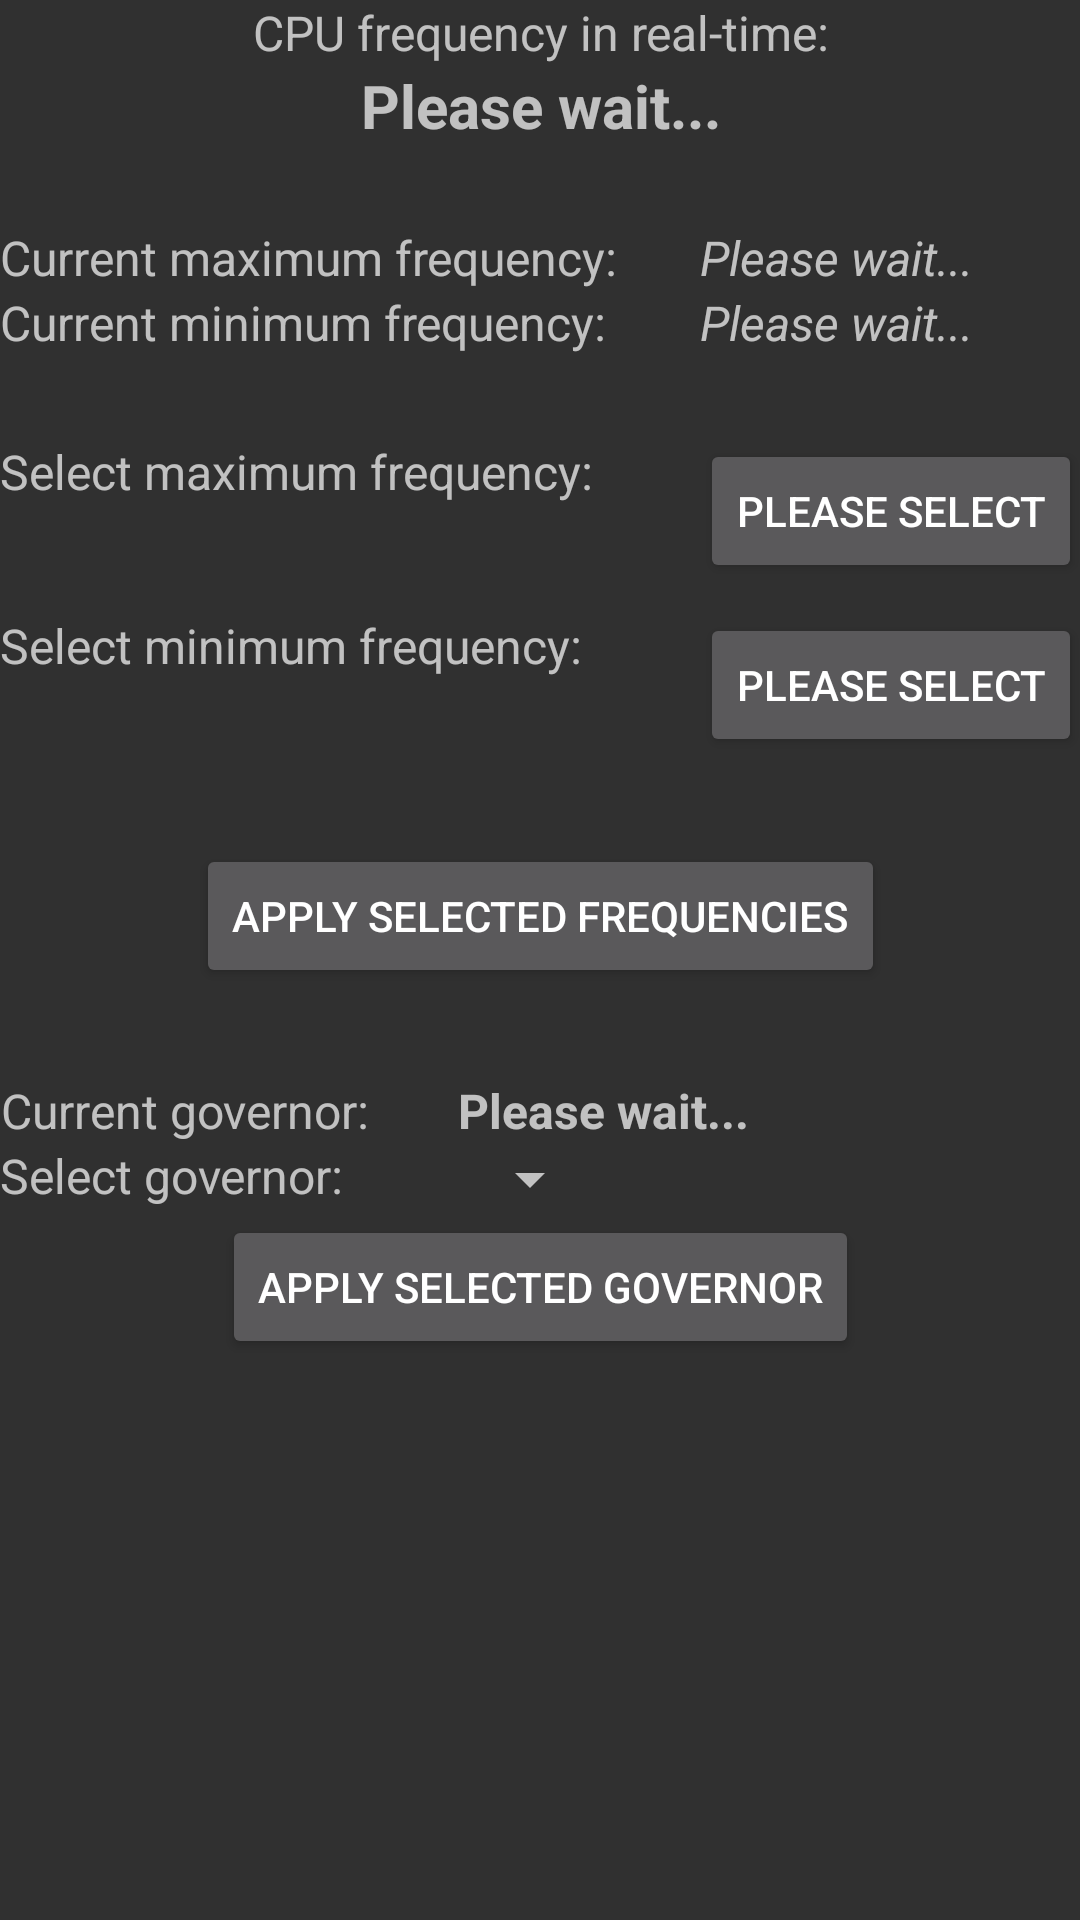

The Android layout XML behind this screen, and the referenced resources:
<!-- AndroidManifest.xml: application theme AppTheme -->
<!-- res/layout/activity_main.xml -->
<ScrollView xmlns:android="http://schemas.android.com/apk/res/android"
    xmlns:tools="http://schemas.android.com/tools"
    android:id="@+id/firstRelativeLayout"
    android:layout_width="match_parent"
    android:layout_height="match_parent"
    android:paddingBottom="@dimen/activity_vertical_margin"
    android:paddingLeft="@dimen/activity_horizontal_margin"
    android:paddingRight="@dimen/activity_horizontal_margin"
    android:paddingTop="@dimen/activity_vertical_margin"
    tools:context=".MainActivity">

    <RelativeLayout
        android:layout_width="match_parent"
        android:layout_height="match_parent">

        <TextView
            android:id="@+id/currentCPUFrequencyInRealTimeLabel"
            android:layout_width="match_parent"
            android:layout_height="wrap_content"
            android:gravity="center"
            android:text="CPU frequency in real-time:" />

        <TextView
            android:id="@+id/currentCPUFreq"
            android:layout_width="match_parent"
            android:layout_height="wrap_content"
            android:layout_below="@id/currentCPUFrequencyInRealTimeLabel"
            android:gravity="center"
            android:text="Please wait..."
            android:textSize="20sp"
            android:textStyle="bold" />

        <TextView
            android:id="@+id/currentMaxCPUFrequencyLabel"
            android:layout_width="wrap_content"
            android:layout_height="wrap_content"
            android:layout_marginBottom="0dp"
            android:layout_marginRight="10dp"
            android:layout_marginTop="75dp"
            android:text="Current maximum frequency:" />

        <TextView
            android:id="@+id/currentMaxCPUFreq"
            android:layout_width="wrap_content"
            android:layout_height="wrap_content"
            android:layout_alignLeft="@+id/selectMaximumFrequencyButton"
            android:layout_alignStart="@+id/selectMaximumFrequencyButton"
            android:layout_alignTop="@+id/currentMaxCPUFrequencyLabel"
            android:gravity="center"
            android:text="Please wait..."
            android:textStyle="italic" />

        <TextView
            android:id="@+id/currentMinCPUFrequencyLabel"
            android:layout_width="wrap_content"
            android:layout_height="wrap_content"
            android:layout_alignParentLeft="true"
            android:layout_alignParentStart="true"
            android:layout_below="@+id/currentMaxCPUFrequencyLabel"
            android:layout_marginRight="10dp"
            android:text="Current minimum frequency:" />

        <TextView
            android:id="@+id/currentMinCPUFreq"
            android:layout_width="wrap_content"
            android:layout_height="wrap_content"
            android:layout_alignLeft="@+id/currentMaxCPUFreq"
            android:layout_alignStart="@+id/currentMaxCPUFreq"
            android:layout_below="@+id/currentMaxCPUFreq"
            android:gravity="center"
            android:text="Please wait..."
            android:textStyle="italic" />

        <TextView
            android:id="@+id/selectMaximumFrequencyLabel"
            android:layout_width="wrap_content"
            android:layout_height="wrap_content"
            android:layout_alignParentLeft="true"
            android:layout_alignParentStart="true"
            android:layout_below="@+id/currentMinCPUFrequencyLabel"
            android:layout_marginTop="28dp"
            android:text="Select maximum frequency:" />

        

        <Button
            android:id="@+id/selectMaximumFrequencyButton"
            android:layout_width="wrap_content"
            android:layout_height="wrap_content"
            android:layout_alignParentEnd="true"
            android:layout_alignParentRight="true"
            android:layout_alignTop="@+id/selectMaximumFrequencyLabel"
            android:onClick="_selectMaximumCPUFrequencyDialog"
            android:text="Please select" />

        <TextView
            android:id="@+id/selectMinimumFrequencyLabel"
            android:layout_width="match_parent"
            android:layout_height="wrap_content"
            android:layout_below="@id/selectMaximumFrequencyButton"
            android:layout_marginTop="10dp"
            android:text="Select minimum frequency:" />

        

        <Button
            android:id="@+id/selectMinimumFrequencyButton"
            android:layout_width="wrap_content"
            android:layout_height="wrap_content"
            android:layout_alignParentEnd="true"
            android:layout_alignParentRight="true"
            android:layout_alignTop="@+id/selectMinimumFrequencyLabel"
            android:onClick="_selectMinimumCPUFrequencyDialog"
            android:text="Please select" />

        <Button
            android:id="@+id/applySelectedCPUFrequenciesButton"
            android:layout_width="wrap_content"
            android:layout_height="wrap_content"
            android:layout_below="@+id/selectMinimumFrequencyButton"
            android:layout_centerHorizontal="true"
            android:layout_marginTop="29dp"
            android:onClick="_applySelectedFrequencies"
            android:text="Apply selected frequencies" />

        <TextView
            android:id="@+id/currentGovernorLabel"
            android:layout_width="wrap_content"
            android:layout_height="wrap_content"
            android:layout_alignParentLeft="true"
            android:layout_alignParentStart="true"
            android:layout_below="@+id/applySelectedCPUFrequenciesButton"
            android:layout_gravity="center"
            android:layout_marginTop="30dp"
            android:gravity="center"
            android:text="Current governor:" />

        <TextView
            android:id="@+id/currentGovernor"
            android:layout_width="wrap_content"
            android:layout_height="wrap_content"
            android:layout_alignLeft="@+id/governorSpinner"
            android:layout_alignStart="@+id/governorSpinner"
            android:layout_alignTop="@+id/currentGovernorLabel"
            android:gravity="center"
            android:text="Please wait..."
            android:textStyle="bold" />

        <TextView
            android:id="@+id/selectGovernorLabel"
            android:layout_width="wrap_content"
            android:layout_height="wrap_content"
            android:layout_alignParentLeft="true"
            android:layout_alignParentStart="true"
            android:layout_below="@+id/currentGovernor"
            android:text="Select governor:" />

        <Spinner
            android:id="@+id/governorSpinner"
            android:layout_width="wrap_content"
            android:layout_height="wrap_content"
            android:layout_below="@+id/currentGovernor"
            android:layout_marginLeft="38dp"
            android:layout_marginStart="38dp"
            android:layout_toEndOf="@+id/selectGovernorLabel"
            android:layout_toRightOf="@+id/selectGovernorLabel"
            android:gravity="center" />

        <Button
            android:id="@+id/applyGovernor"
            android:layout_width="wrap_content"
            android:layout_height="wrap_content"
            android:layout_below="@id/governorSpinner"
            android:layout_centerHorizontal="true"
            android:onClick="_applySelectedGovernor"
            android:text="Apply selected governor" />

    </RelativeLayout>
</ScrollView>
<!-- resources referenced by this layout -->
<resources>
  <style name="AppTheme" parent="Theme.AppCompat">
          <item name="android:textViewStyle">@style/MyTextView</item>
      </style>
  <style name="MyTextView" parent="android:Widget.TextView">
          <item name="android:textSize">16sp</item>
      </style>
</resources>
